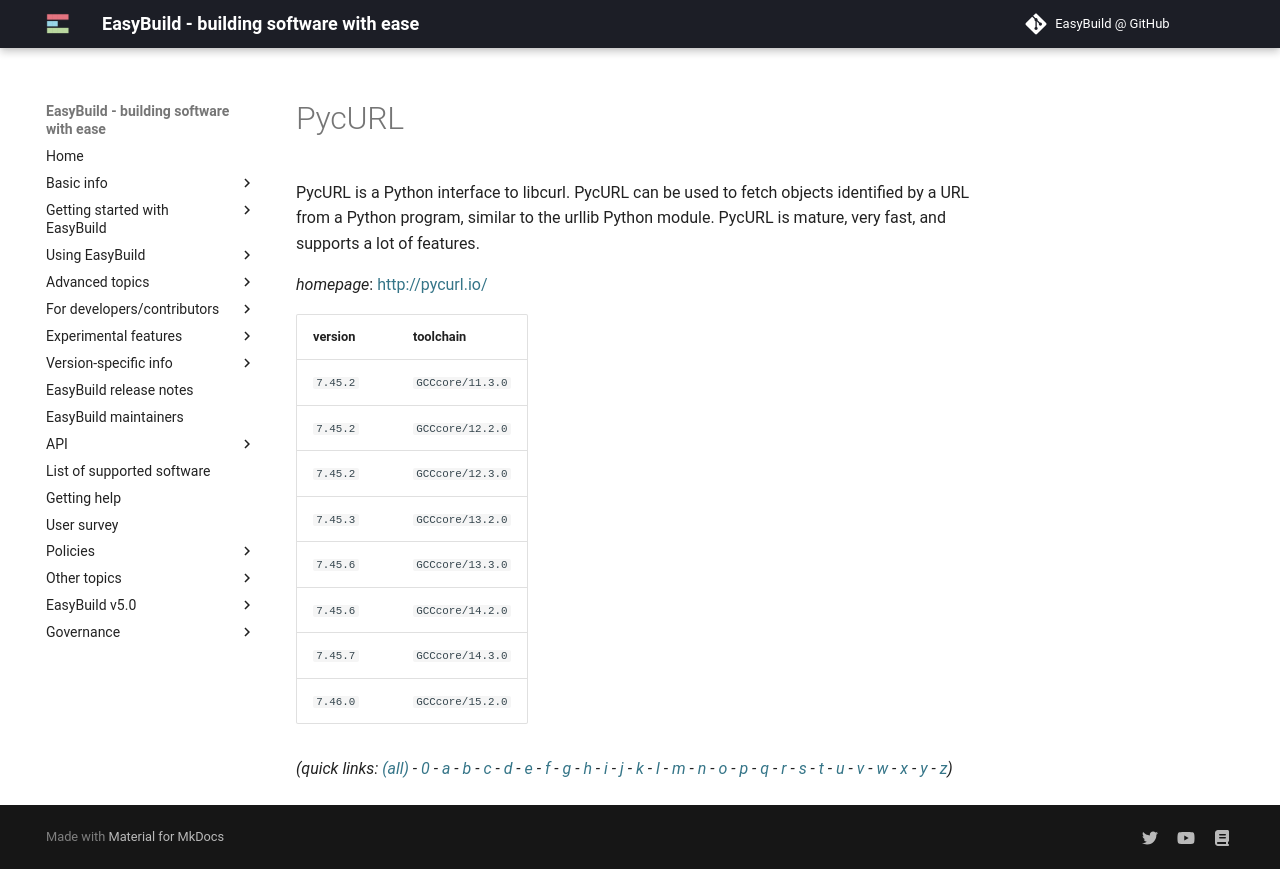

repository: easybuilders/easybuild-docs · page: version-specific/supported-software/p/PycURL/index.html · generator: mkdocs

---
search:
  boost: 0.5
---
# PycURL

PycURL is a Python interface to libcurl. PycURL can be used to fetch objects identified by a URL  from a Python program, similar to the urllib Python module. PycURL is mature, very fast, and supports a lot of  features.

*homepage*: <http://pycurl.io/>

version | toolchain
--------|----------
``7.45.2`` | ``GCCcore/11.3.0``
``7.45.2`` | ``GCCcore/12.2.0``
``7.45.2`` | ``GCCcore/12.3.0``
``7.45.3`` | ``GCCcore/13.2.0``
``7.45.6`` | ``GCCcore/13.3.0``
``7.45.6`` | ``GCCcore/14.2.0``
``7.45.7`` | ``GCCcore/14.3.0``
``7.46.0`` | ``GCCcore/15.2.0``


*(quick links: [(all)](../index.md) - [0](../0/index.md) - [a](../a/index.md) - [b](../b/index.md) - [c](../c/index.md) - [d](../d/index.md) - [e](../e/index.md) - [f](../f/index.md) - [g](../g/index.md) - [h](../h/index.md) - [i](../i/index.md) - [j](../j/index.md) - [k](../k/index.md) - [l](../l/index.md) - [m](../m/index.md) - [n](../n/index.md) - [o](../o/index.md) - [p](../p/index.md) - [q](../q/index.md) - [r](../r/index.md) - [s](../s/index.md) - [t](../t/index.md) - [u](../u/index.md) - [v](../v/index.md) - [w](../w/index.md) - [x](../x/index.md) - [y](../y/index.md) - [z](../z/index.md))*
